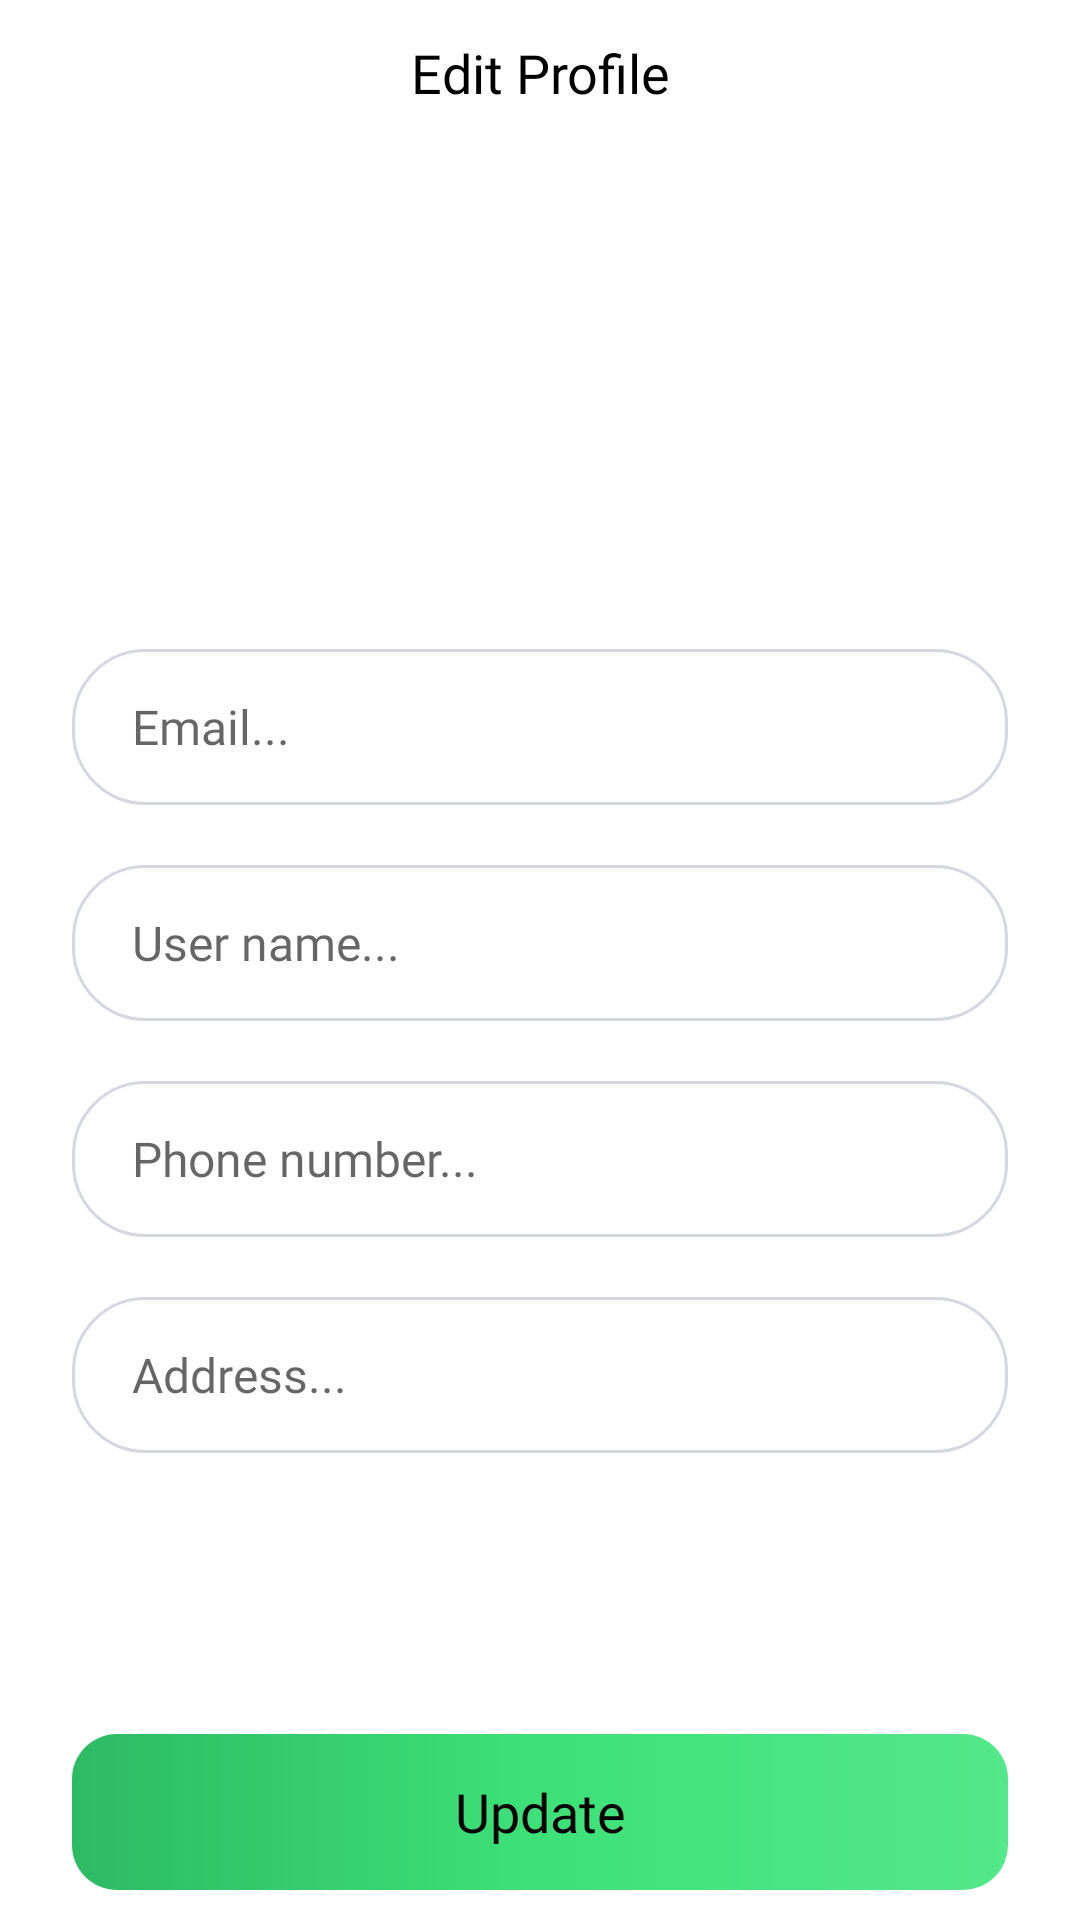

The Android layout XML behind this screen, and the referenced resources:
<!-- AndroidManifest.xml: application theme Theme.Booking -->
<!-- res/layout/activity_edit_profile.xml -->
<?xml version="1.0" encoding="utf-8"?>
<androidx.constraintlayout.widget.ConstraintLayout xmlns:android="http://schemas.android.com/apk/res/android"
    xmlns:app="http://schemas.android.com/apk/res-auto"
    xmlns:tools="http://schemas.android.com/tools"
    android:id="@+id/main"
    android:layout_width="match_parent"
    android:layout_height="match_parent"
    android:background="@color/white"
    android:paddingHorizontal="24dp">

    <androidx.constraintlayout.widget.ConstraintLayout
        android:id="@+id/appBar"
        android:layout_width="match_parent"
        android:layout_height="wrap_content"
        android:layout_marginTop="12dp"
        app:layout_constraintTop_toTopOf="parent"
        app:layout_constraintLeft_toLeftOf="parent"
        app:layout_constraintRight_toRightOf="parent"
       >

        <ImageView
            android:id="@+id/imvBack"
            android:layout_width="wrap_content"
            android:layout_height="wrap_content"
            android:src="@drawable/ic_back"
            app:layout_constraintStart_toStartOf="parent"
            app:layout_constraintTop_toTopOf="parent"
            app:layout_constraintBottom_toBottomOf="parent"
            android:padding="8dp"/>

        <TextView
            android:id="@+id/tvTitle"
            android:layout_width="wrap_content"
            android:layout_height="wrap_content"
            android:text="Edit Profile"
            android:fontFamily="@font/montserrat_bold"
            android:textColor="@color/black"
            android:textSize="18sp"
            app:layout_constraintTop_toTopOf="parent"
            app:layout_constraintBottom_toBottomOf="parent"
            app:layout_constraintStart_toStartOf="parent"
            app:layout_constraintEnd_toEndOf="parent"
            app:layout_constraintHorizontal_bias="0.5"/>
    </androidx.constraintlayout.widget.ConstraintLayout>

    <androidx.cardview.widget.CardView
        android:id="@+id/cardViewImageProfile"
        android:layout_width="wrap_content"
        android:layout_height="wrap_content"
        android:layout_marginTop="10dp"
        app:cardCornerRadius="75dp"
        app:cardElevation="0dp"
        app:layout_constraintEnd_toEndOf="parent"
        app:layout_constraintStart_toStartOf="parent"
        app:layout_constraintTop_toBottomOf="@+id/appBar">

        <ImageView
            android:id="@+id/imvAvatarProfile"
            android:layout_width="150dp"
            android:layout_height="150dp"
            android:scaleType="fitXY"
            android:src="@drawable/ic_background_splash" />

    </androidx.cardview.widget.CardView>


    <EditText
        android:id="@+id/edtEmailProfile"
        android:layout_width="match_parent"
        android:layout_height="52dp"
        android:layout_marginTop="20dp"
        android:background="@drawable/custom_background_name_profile"
        android:fontFamily="@font/montserrat_medium"
        android:hint="Email..."
        android:paddingStart="20dp"
        android:textColor="@color/black"
        android:textSize="16sp"
        app:layout_constraintTop_toBottomOf="@id/cardViewImageProfile" />

    <EditText
        android:id="@+id/edtNameProfile"
        android:layout_width="match_parent"
        android:layout_height="52dp"
        android:layout_marginTop="20dp"
        android:background="@drawable/custom_background_name_profile"
        android:fontFamily="@font/montserrat_medium"
        android:hint="User name..."
        android:paddingStart="20dp"
        android:textColor="@color/black"
        android:textSize="16sp"
        app:layout_constraintTop_toBottomOf="@id/edtEmailProfile" />

    <EditText
        android:id="@+id/edtPhoneProfile"
        android:layout_width="match_parent"
        android:layout_height="52dp"
        android:layout_marginTop="20dp"
        android:background="@drawable/custom_background_name_profile"
        android:fontFamily="@font/montserrat_medium"
        android:hint="Phone number..."
        android:paddingStart="20dp"
        android:textColor="@color/black"
        android:textSize="16sp"
        app:layout_constraintTop_toBottomOf="@id/edtNameProfile" />

    <EditText
        android:id="@+id/edtAddressProfile"
        android:layout_width="match_parent"
        android:layout_height="52dp"
        android:layout_marginTop="20dp"
        android:background="@drawable/custom_background_name_profile"
        android:fontFamily="@font/montserrat_medium"
        android:hint="Address..."
        android:paddingStart="20dp"
        android:textColor="@color/black"
        android:textSize="16sp"
        app:layout_constraintTop_toBottomOf="@id/edtPhoneProfile" />

    <TextView
        android:id="@+id/tvUpdateProfile"
        android:layout_width="match_parent"
        android:layout_height="52dp"
        android:layout_marginBottom="10dp"
        android:background="@drawable/custom_background_update_profile"
        android:fontFamily="@font/montserrat_semi_bold"
        android:gravity="center"
        android:text="@string/update"
        android:textColor="@color/black"
        android:textSize="18sp"
        app:layout_constraintBottom_toBottomOf="parent" />


</androidx.constraintlayout.widget.ConstraintLayout>
<!-- resources referenced by this layout -->
<resources>
  <color name="black">#FF000000</color>
  <color name="white">#FFFFFFFF</color>
  <!-- drawable custom_background_name_profile (drawable) -->
  <?xml version="1.0" encoding="utf-8"?>
  <shape xmlns:android="http://schemas.android.com/apk/res/android">
  
      <solid android:color="#FFFFFF" />
      <stroke android:color="#D4D9E1" android:width="1dp"/>
      <corners android:radius="24dp" />
  
  </shape>
  <!-- drawable custom_background_update_profile (drawable) -->
  <?xml version="1.0" encoding="utf-8"?>
  <shape xmlns:android="http://schemas.android.com/apk/res/android">
      <solid android:color="#FFFFFF" />
      <corners android:radius="15dp" />
      <gradient
          android:centerColor="#3DE178"
          android:endColor="#53E88B"
          android:startColor="#2DBA63" />
  </shape>
  <string name="update">Update</string>
  <style name="Theme.Booking" parent="Theme.MaterialComponents.DayNight.NoActionBar">
          
          <item name="colorPrimary">@color/purple_500</item>
          <item name="colorPrimaryVariant">@color/purple_700</item>
          <item name="colorOnPrimary">@color/black</item>
          
          <item name="colorSecondary">@color/teal_200</item>
          <item name="colorSecondaryVariant">@color/teal_700</item>
          <item name="colorOnSecondary">@color/white</item>
          
          <item name="android:statusBarColor">?attr/colorPrimaryVariant</item>
          
  
          
          <item name="android:windowNoTitle">true</item>
          <item name="android:windowActionBar">false</item>
          <item name="android:windowFullscreen">true</item>
          <item name="android:windowContentOverlay">@null</item>
      </style>
  <color name="purple_500">#FF6200EE</color>
  <color name="purple_700">#FF3700B3</color>
  <color name="teal_200">#FF03DAC5</color>
  <color name="teal_700">#FF018786</color>
</resources>
